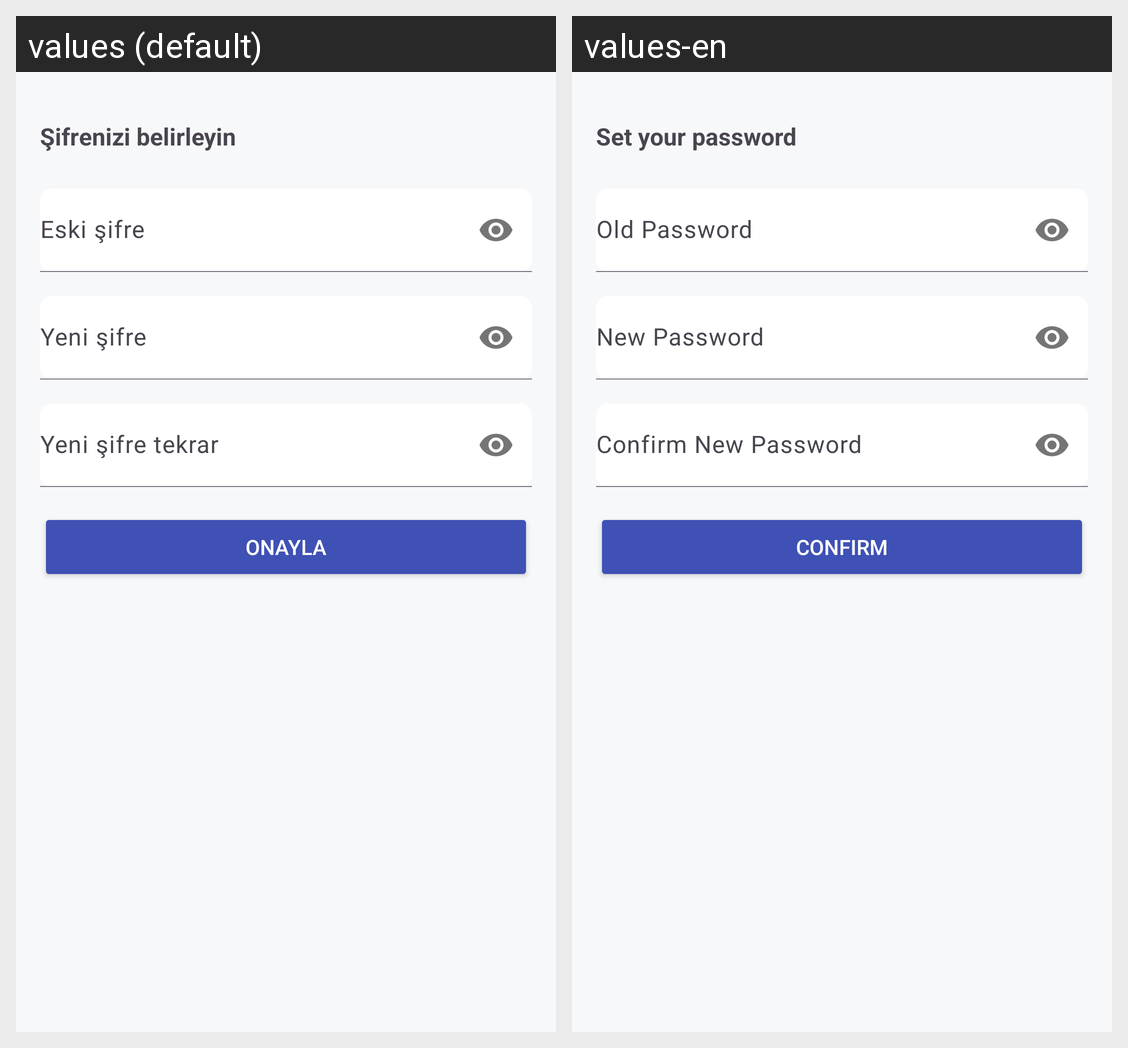

Locale-by-locale string values for the Android screen shown in this grid:
Android screen res/layout/fragment_update_password.xml rendered under 2 locales, left to right: values (default), values-en. Device: Nexus 5 (rendered at 1080×1920; each locale shown at half size, 540×960, under a caption strip naming it); theme Theme.JourneyLog.
Strings drawn on this screen, with the default value and each locale's value (text and hints the layout hard-codes, and strings that could not be matched under every locale, appear in the picture but are not listed):

update_password_title
  values: Şifrenizi belirleyin
  values-en: Set your password

update_password_confirm_button_text
  values: Onayla
  values-en: Confirm
